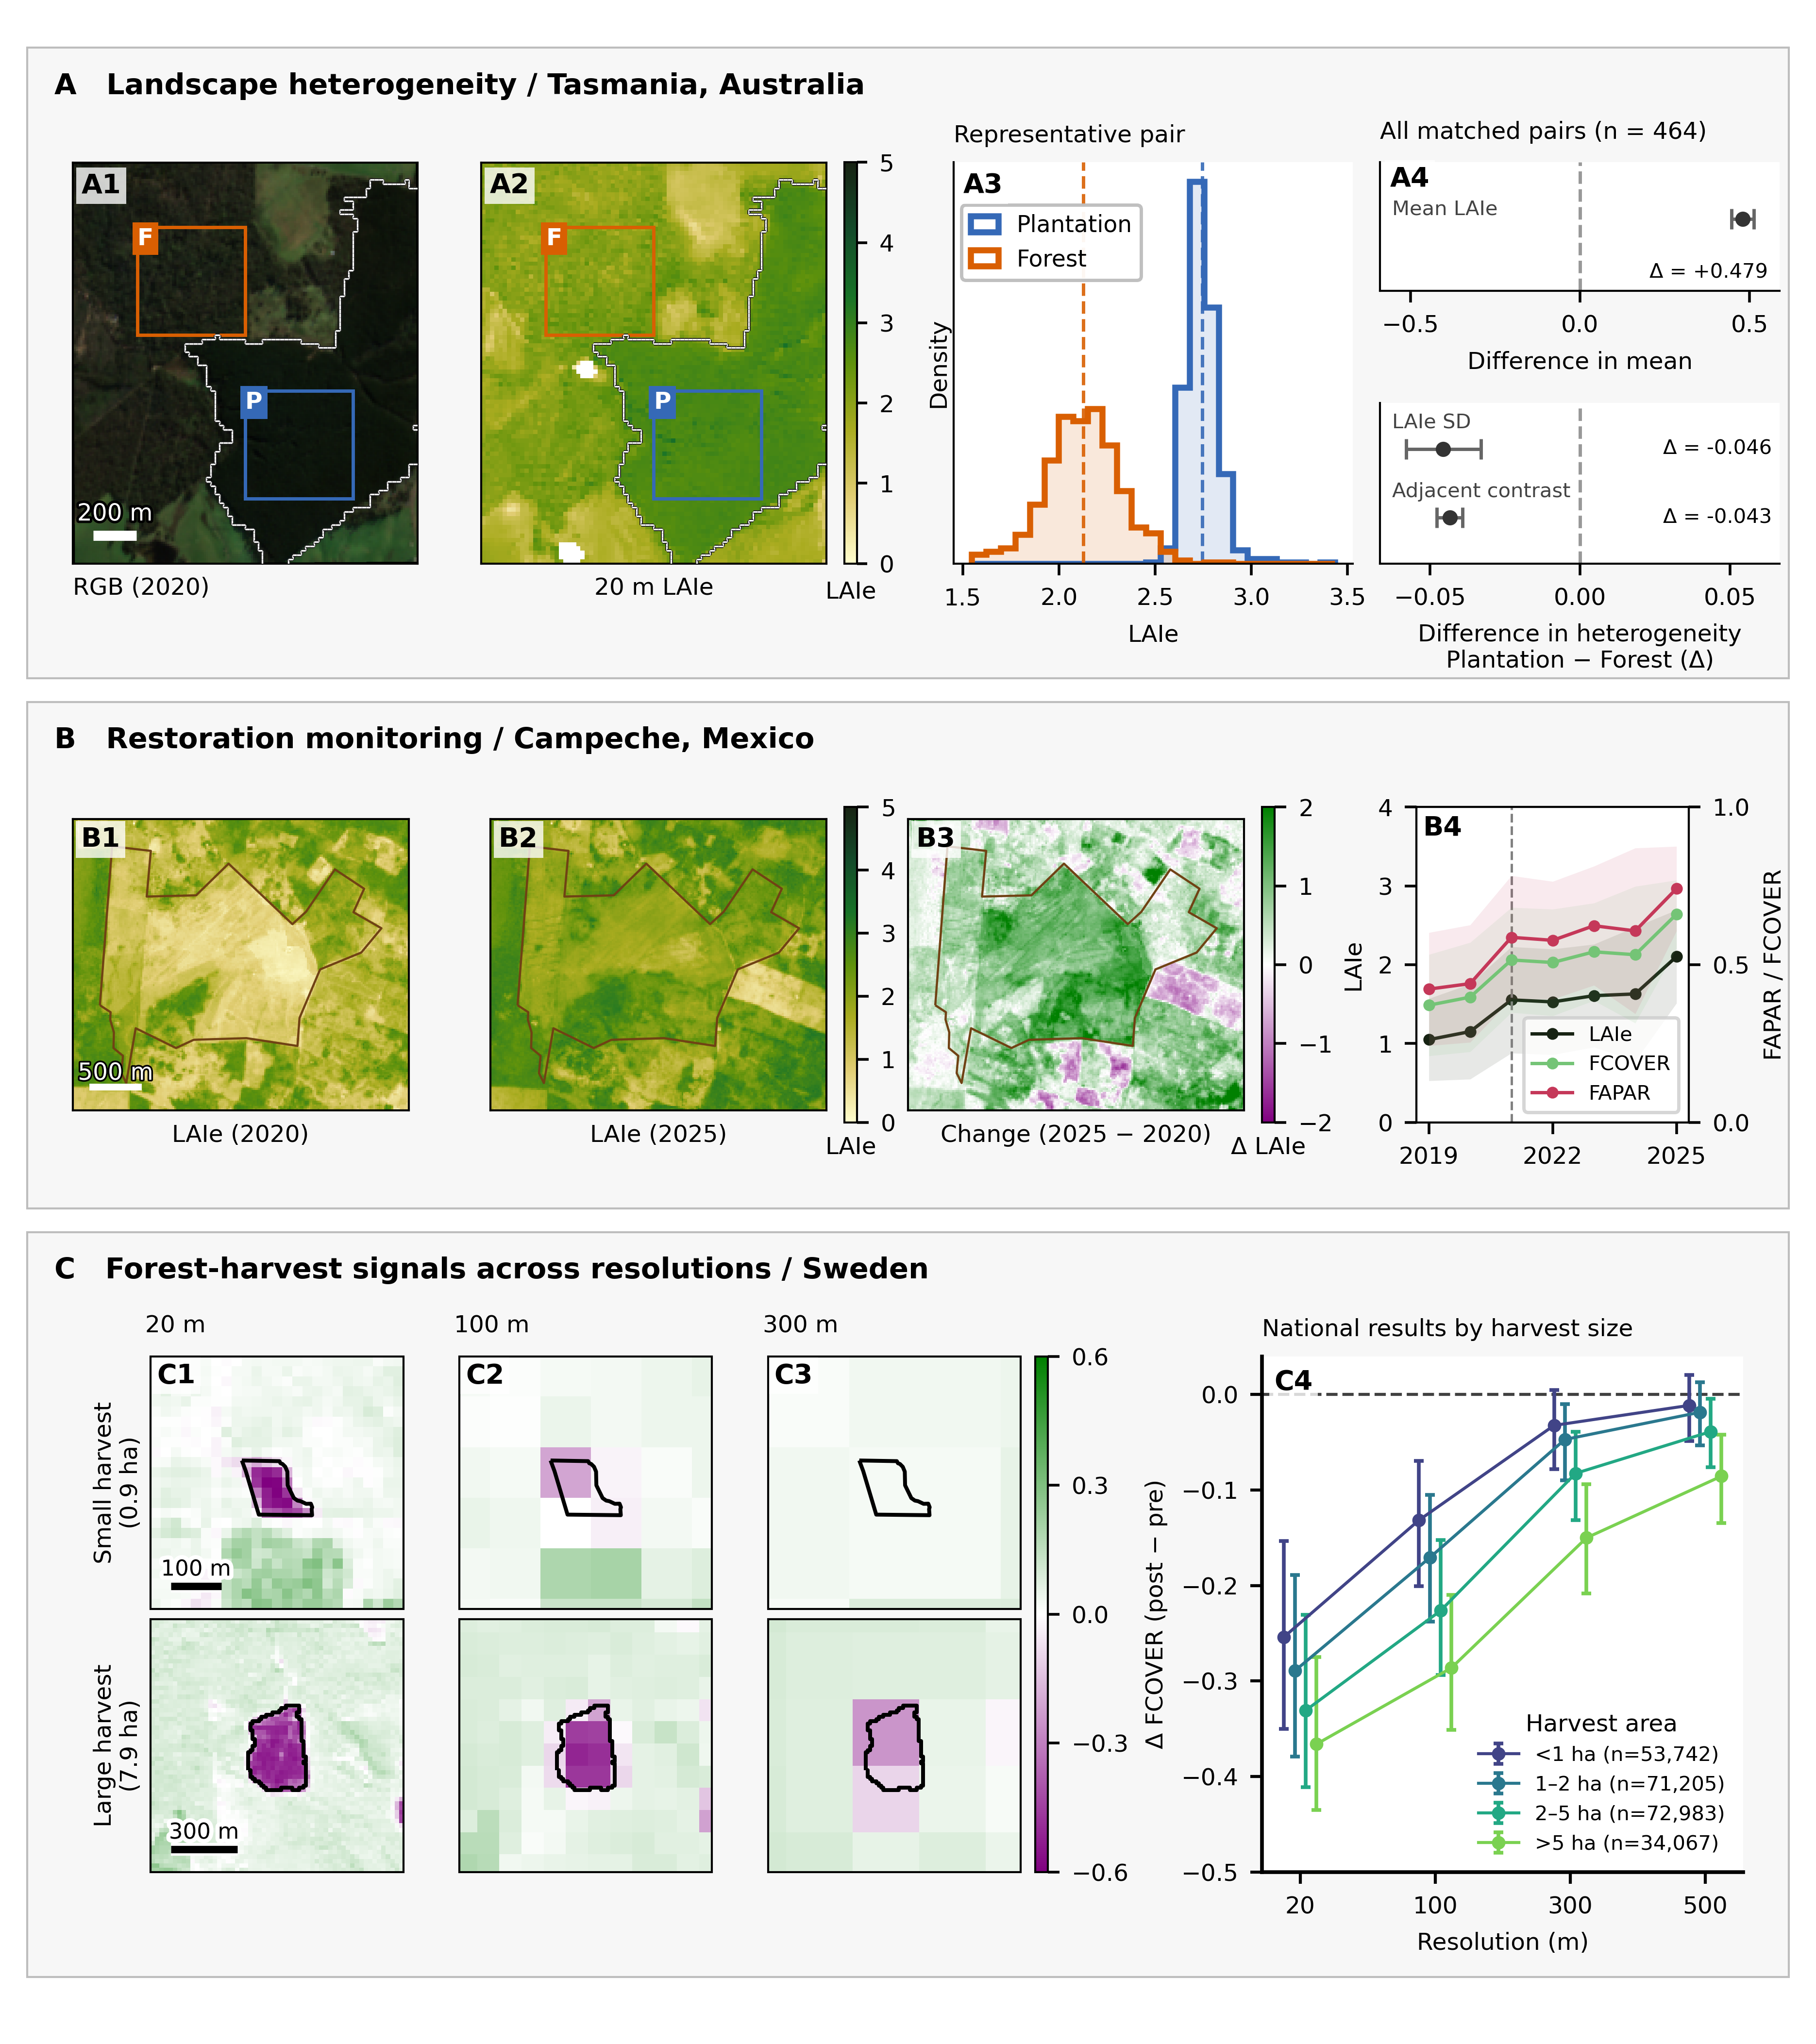

Write Python code to recreate this figure.
#!/usr/bin/env python3
"""Render Figure 4A–C in one Matplotlib figure, using original scientific inputs."""

from __future__ import annotations

import argparse
import json
import os
import sys
from functools import cache
from io import BytesIO
from pathlib import Path

import ee
import geopandas as gpd
import matplotlib.colors as mcolors
import matplotlib.patheffects as path_effects
import matplotlib.pyplot as plt
import numpy as np
import pandas as pd
import rasterio
import requests
from matplotlib.collections import LineCollection
from matplotlib.colors import TwoSlopeNorm
from matplotlib.patches import Rectangle
from PIL import Image
from rasterio.plot import plotting_extent
from rasterio.windows import Window, from_bounds
from rasterio.windows import bounds as window_bounds

PLANTATION_COLOR = "#3569B7"
CONTROL_COLOR = "#D95F02"
LAIE_COLORS = [
    "#fffdcd",
    "#e1cd73",
    "#aaac20",
    "#5f920c",
    "#187328",
    "#144b2a",
    "#172313",
]
LAIE_CMAP = mcolors.LinearSegmentedColormap.from_list("lai", LAIE_COLORS, N=256)
LAIE_NORM = mcolors.Normalize(vmin=0, vmax=5.0, clip=True)
METRICS = {
    "mean": "Mean LAIe",
    "sd": "LAIe SD",
    # "rao_q": "Rao's Q",
    "adjacent_difference": "Adjacent contrast",
}

# FONT_SIZE_AXES = 7
# FONT_SIZE_LEGEND = 6


ROOT = Path(__file__).resolve().parents[2]
HERE = Path(__file__).resolve().parent
CHANGE_CMAP = mcolors.LinearSegmentedColormap.from_list(
    "change", ["purple", "white", "green"], N=257
)


def centered_window(row: int, col: int, size: int) -> Window:
    half = size // 2
    return Window(col - half, row - half, size, size)


def read_laie_window(src, row: int, col: int, size: int, scale: float) -> np.ndarray:
    data = src.read(1, window=centered_window(row, col, size), masked=True)
    return np.asarray(data.filled(np.nan), dtype=float) * scale


def stretch_rgb(data: np.ma.MaskedArray) -> np.ndarray:
    image = np.moveaxis(data.filled(np.nan).astype(float), 0, -1)
    output = np.zeros_like(image)
    for band in range(3):
        values = image[..., band]
        valid = np.isfinite(values)
        if not valid.any():
            continue
        low, high = np.nanpercentile(values, (2, 98))
        output[..., band] = np.clip((values - low) / max(high - low, 1e-12), 0, 1)
    output[~np.isfinite(image).all(axis=2)] = 1
    return output


def bootstrap_mean(values: np.ndarray, samples: int, rng) -> tuple[float, float, float]:
    """Return the mean paired difference and its percentile bootstrap interval."""
    observed = values.mean()
    estimates = np.empty(samples)
    chunk = 2_000
    for start in range(0, samples, chunk):
        stop = min(start + chunk, samples)
        boot = values[rng.integers(0, len(values), size=(stop - start, len(values)))]
        estimates[start:stop] = boot.mean(axis=1)
    lower, upper = np.quantile(estimates, (0.025, 0.975))
    return float(observed), float(lower), float(upper)


def add_window_boxes(ax, pair, transform, size: int) -> None:
    for prefix, color, short_label in (
        ("plant", PLANTATION_COLOR, "P"),
        ("control", CONTROL_COLOR, "F"),
    ):
        window = centered_window(
            int(getattr(pair, f"{prefix}_row")),
            int(getattr(pair, f"{prefix}_col")),
            size,
        )
        left, bottom, right, top = window_bounds(window, transform)
        ax.add_patch(
            Rectangle(
                (left, bottom),
                right - left,
                top - bottom,
                fill=False,
                edgecolor=color,
                linewidth=1.0,
            )
        )
        ax.text(
            left,
            top,
            short_label,
            color="white",
            # fontsize=7,
            fontweight="bold",
            ha="left",
            va="top",
            bbox={"facecolor": color, "edgecolor": "none", "pad": 1.5},
        )


def add_scale_bar(ax, length_m: float = 200) -> None:
    xmin, xmax = ax.get_xlim()
    ymin, ymax = ax.get_ylim()
    x = xmin + 0.06 * (xmax - xmin)
    y = ymin + 0.07 * (ymax - ymin)
    ax.plot(
        [x, x + length_m], [y, y], color="white", linewidth=3, solid_capstyle="butt"
    )
    ax.text(
        x + length_m / 2,
        y + 0.025 * (ymax - ymin),
        f"{int(length_m)} m",
        color="white",
        ha="center",
        va="bottom",
        # fontsize=7,
        path_effects=[path_effects.withStroke(linewidth=1.5, foreground="black")],
    )


def add_jrc_forest_boundaries(
    ax, jrc_crop: np.ma.MaskedArray, extent: tuple[float, float, float, float]
) -> None:
    """Draw a white outline around JRC plantation pixels (class 20)."""
    values = jrc_crop.filled(0)
    plantation = values == 20
    rows, cols = values.shape
    left, right, bottom, top = extent
    pixel_width = (right - left) / cols
    pixel_height = (top - bottom) / rows
    segments = []

    # Interfaces between horizontally adjacent pixels (vertical line segments).
    vertical = plantation[:, :-1] != plantation[:, 1:]
    for row, col in np.argwhere(vertical):
        x = left + (col + 1) * pixel_width
        y_top = top - row * pixel_height
        segments.append(((x, y_top), (x, y_top - pixel_height)))

    # Interfaces between vertically adjacent pixels (horizontal line segments).
    horizontal = plantation[:-1, :] != plantation[1:, :]
    for row, col in np.argwhere(horizontal):
        x_left = left + col * pixel_width
        y = top - (row + 1) * pixel_height
        segments.append(((x_left, y), (x_left + pixel_width, y)))

    if segments:
        boundary = LineCollection(
            segments,
            colors="white",
            linewidths=0.45,
            linestyles="solid",
            zorder=3,
        )
        boundary.set_path_effects(
            [path_effects.withStroke(linewidth=1.0, foreground="#222222")]
        )
        ax.add_collection(boundary)


@cache
def get_sentinel2_rgb(
    geometry_bounds: tuple[float, float, float, float],
    geometry_crs: str = "EPSG:4326",
    *,
    start_date: str = "2020-01-01",
    end_date: str = "2021-01-01",
    dimensions: int = 1200,
    cloud_score_threshold: float = 0.65,
    reflectance_min: float = 0,
    reflectance_max: float = 2500,
    gamma: float = 1.1,
) -> np.ndarray:
    """
    Create and download a cloud-masked Sentinel-2 RGB median composite.

    Parameters
    ----------
    geometry
        Earth Engine geometry defining the requested area.
    start_date, end_date
        Half-open temporal interval [start_date, end_date).
    dimensions
        Maximum thumbnail dimension in pixels. The aspect ratio is retained.
    cloud_score_threshold
        Minimum Cloud Score+ ``cs_cdf`` value. Higher values retain only
        clearer pixels.
    reflectance_min, reflectance_max
        Visualization range for Sentinel-2 reflectance scaled by 10,000.
    gamma
        RGB visualization gamma.

    Returns
    -------
    np.ndarray
        RGB image with shape (height, width, 3) and dtype uint8.
    """

    ee.Initialize()
    geometry = ee.Geometry.Rectangle(geometry_bounds, proj=geometry_crs, geodesic=False)

    sentinel2 = (
        ee.ImageCollection("COPERNICUS/S2_SR_HARMONIZED")
        .filterBounds(geometry)
        .filterDate(start_date, end_date)
        .filter(ee.Filter.lt("CLOUDY_PIXEL_PERCENTAGE", 80))
        .linkCollection(
            ee.ImageCollection("GOOGLE/CLOUD_SCORE_PLUS/V1/S2_HARMONIZED"),
            ["cs_cdf"],
        )
    )

    def mask_image(image: ee.Image) -> ee.Image:
        # Cloud Score+ mask
        clear = image.select("cs_cdf").gte(cloud_score_threshold)

        # Additional Sentinel-2 Scene Classification Layer screening
        scl = image.select("SCL")
        valid_scl = (
            scl.neq(1)  # saturated/defective
            .And(scl.neq(3))  # cloud shadow
            .And(scl.neq(8))  # medium-probability cloud
            .And(scl.neq(9))  # high-probability cloud
            .And(scl.neq(10))  # cirrus
            .And(scl.neq(11))  # snow/ice
        )

        return image.updateMask(clear.And(valid_scl)).select(["B4", "B3", "B2"])

    rgb_composite = sentinel2.map(mask_image).median().clip(geometry)

    # Convert reflectance bands into a rendered 8-bit RGB image.
    visualized = rgb_composite.visualize(
        bands=["B4", "B3", "B2"],
        min=reflectance_min,
        max=reflectance_max,
        gamma=gamma,
    )

    thumbnail_url = visualized.getThumbURL(
        {
            "region": geometry,
            "dimensions": dimensions,
            "format": "png",
        }
    )

    response = requests.get(thumbnail_url, timeout=120)
    response.raise_for_status()

    return np.asarray(Image.open(BytesIO(response.content)).convert("RGB"))


def draw_a(fig, args, bottom, height):
    if args.window_pixels % 2 == 0:
        raise ValueError("window-pixels must be odd.")

    pairs = gpd.read_file(args.pairs, layer=args.pairs_layer)
    metrics = pd.read_csv(args.metrics)
    if "passes_valid_fraction" in metrics.columns:
        passed = metrics["passes_valid_fraction"]
        if passed.dtype != bool:
            passed = passed.astype(str).str.lower().eq("true")
        metrics = metrics.loc[passed].copy()

    if args.pair_id is None:
        median_sd = metrics["difference_sd"].median()
        example_id = int(
            metrics.loc[
                (metrics["difference_sd"] - median_sd).abs().idxmin(), "pair_id"
            ]
        )
    else:
        example_id = args.pair_id
    selected = pairs.loc[pairs["pair_id"] == example_id]
    if len(selected) != 1:
        raise ValueError(f"Expected exactly one pair with pair_id={example_id}.")
    pair = next(selected.itertuples(index=False))

    with rasterio.open(args.laie) as laie_src:
        if pairs.crs != laie_src.crs:
            raise ValueError("Pairs and LAIe raster must use the same CRS.")
        p_window = centered_window(
            int(pair.plant_row), int(pair.plant_col), args.window_pixels
        )
        c_window = centered_window(
            int(pair.control_row), int(pair.control_col), args.window_pixels
        )
        p_bounds = window_bounds(p_window, laie_src.transform)
        c_bounds = window_bounds(c_window, laie_src.transform)
        crop_bounds = (
            min(p_bounds[0], c_bounds[0]) - args.padding_m,
            min(p_bounds[1], c_bounds[1]) - args.padding_m,
            max(p_bounds[2], c_bounds[2]) + args.padding_m,
            max(p_bounds[3], c_bounds[3]) + args.padding_m,
        )
        laie_crop_window = from_bounds(*crop_bounds, transform=laie_src.transform)
        laie_crop = laie_src.read(1, window=laie_crop_window, masked=True).astype(float)
        laie_crop *= args.laie_scale_factor
        laie_extent = plotting_extent(
            laie_crop, laie_src.window_transform(laie_crop_window)
        )
        plantation_values = read_laie_window(
            laie_src,
            int(pair.plant_row),
            int(pair.plant_col),
            args.window_pixels,
            args.laie_scale_factor,
        ).ravel()
        control_values = read_laie_window(
            laie_src,
            int(pair.control_row),
            int(pair.control_col),
            args.window_pixels,
            args.laie_scale_factor,
        ).ravel()
        plantation_values = plantation_values[np.isfinite(plantation_values)]
        control_values = control_values[np.isfinite(control_values)]
        laie_transform = laie_src.transform
        laie_crs = laie_src.crs

    with rasterio.open(args.jrc) as jrc_src:
        if jrc_src.crs != laie_crs:
            raise ValueError("JRC and LAIe rasters must use the same CRS.")
        if jrc_src.transform != laie_transform:
            raise ValueError("JRC and LAIe rasters must use the same grid transform.")
        jrc_crop = jrc_src.read(1, window=laie_crop_window, masked=True)

    rgb_path = ROOT / f"analysis/04a_forest_heterogeneity/temp/rgb_{example_id}.pkl"
    if os.path.exists(rgb_path):
        from pickle import load

        with open(rgb_path, "rb") as f:
            rgb = load(f)
    else:
        rgb = get_sentinel2_rgb(
            geometry_bounds=crop_bounds,
            geometry_crs=laie_crs.to_string(),
            start_date="2020-01-01",
            end_date="2021-01-01",
            dimensions=1500,
        )

        rgb_path.parent.mkdir(parents=True, exist_ok=True)
        # Save the downloaded RGB for subsequent runs.
        from pickle import dump

        with open(rgb_path, "wb") as f:
            dump(rgb, f)

    left, map_bottom, right, top = crop_bounds
    rgb_extent = (left, right, map_bottom, top)

    axes = [
        panel(fig, x, bottom, width, height)
        for x, width in [(0.04, 0.19), (0.265, 0.19), (0.525, 0.22)]
    ]
    ax_d_mean = panel(fig, 0.76, bottom + height * 0.68, 0.22, height * 0.32)
    ax_d_heterogeneity = panel(fig, 0.76, bottom, 0.22, height * 0.40)
    colorbar_ax = panel(fig, 0.465, bottom, 0.007, height)

    # A: RGB context.
    axes[0].imshow(
        rgb,
        extent=rgb_extent,
        origin="upper",
    )
    add_jrc_forest_boundaries(axes[0], jrc_crop, laie_extent)

    add_window_boxes(
        axes[0],
        pair,
        laie_transform,
        args.window_pixels,
    )

    add_scale_bar(axes[0])
    # axes[0].set_title("RGB (2020)", loc="left", pad=7)
    axes[0].set_xlabel("RGB (2020)", loc="left")
    axes[0].set_xticks([])
    axes[0].set_yticks([])

    # B: LAIe map on a fixed, publication-wide scale.
    image = axes[1].imshow(
        laie_crop,
        extent=laie_extent,
        origin="upper",
        cmap=LAIE_CMAP,
        norm=LAIE_NORM,
    )
    add_jrc_forest_boundaries(axes[1], jrc_crop, laie_extent)
    add_window_boxes(axes[1], pair, laie_transform, args.window_pixels)
    # axes[1].set_title("20 m LAIe", loc="left", pad=7)
    axes[1].set_xlabel("20 m LAIe")
    # A dedicated layout column keeps the scale clear of the raster panel.
    colorbar = fig.colorbar(image, cax=colorbar_ax, orientation="vertical")
    colorbar.ax.tick_params(labelsize=7, length=3)
    # colorbar.ax.set_xlabel(r"LAIe", fontsize=FONT_SIZE_AXES, labelpad=5)
    colorbar.ax.set_xlabel(r"LAIe", labelpad=5)
    # set the colorbar label at bottom
    # colorbar.set_label("LAIe", fontsize=6.5, labelpad=5)

    # C: common-bin distributions within the representative matched pair.
    combined = np.concatenate((plantation_values, control_values))
    bins = np.histogram_bin_edges(combined, bins=25)
    for values, color, label in (
        (plantation_values, PLANTATION_COLOR, "Plantation"),
        (control_values, CONTROL_COLOR, "Forest"),
    ):
        axes[2].hist(values, bins=bins, density=True, color=color, alpha=0.14)
        axes[2].hist(
            values,
            bins=bins,
            density=True,
            histtype="step",
            color=color,
            linewidth=1.8,
            label=label,
            # label=(f"{label}\nmean={values.mean():.2f}, SD={values.std(ddof=1):.2f}"),
        )
        axes[2].axvline(
            values.mean(), color=color, linewidth=1.0, linestyle="--", alpha=0.9
        )
    axes[2].set_ylim(0, axes[2].get_ylim()[1])
    axes[2].spines[["top", "right"]].set_visible(False)
    axes[2].set_xlabel("LAIe")
    axes[2].set_ylabel("Density", labelpad=1)
    axes[2].set_yticks([])
    # axes[2].set_title(f"Representative pair (ID {example_id})", loc="left", pad=7)
    axes[2].legend(
        loc="center left",
        bbox_to_anchor=(0.02, 0.8),
        frameon=True,
        facecolor="white",
        edgecolor="#bdbdbd",
        framealpha=0.95,
        fontsize=6.8,
        handlelength=1.2,
        borderaxespad=0,
    )

    # D: raw paired differences on separate scales for level and heterogeneity.
    rng = np.random.default_rng(args.seed)
    effect_rows = []
    for metric, label in METRICS.items():
        values = metrics[f"difference_{metric}"].dropna().to_numpy(float)
        mean, lower, upper = bootstrap_mean(values, args.bootstrap_samples, rng)
        effect_rows.append((label, mean, lower, upper))

    for ax, rows, y_positions, y_labels, xlabel in (
        (
            ax_d_mean,
            effect_rows[:1],
            np.array([0.0]),
            ["Mean LAIe"],
            "Difference in mean",
        ),
        (
            ax_d_heterogeneity,
            effect_rows[1:],
            np.array([0.25, 0.85]),
            ["LAIe SD", "Adjacent\ncontrast"],
            "Difference (LAIe)",
        ),
    ):
        effects = np.array([row[1] for row in rows])
        lower = np.array([row[2] for row in rows])
        upper = np.array([row[3] for row in rows])
        limit = 1.15 * np.max(np.abs(np.concatenate((lower, upper))))
        ax.errorbar(
            effects,
            y_positions,
            xerr=np.vstack((effects - lower, upper - effects)),
            fmt="o",
            color="#333333",
            ecolor="#666666",
            capsize=3,
            markersize=3.5,
        )
        ax.axvline(0, color="#999999", linestyle="--", linewidth=1)
        ax.set_yticks([])
        for yi, label in zip(y_positions, y_labels):
            ax.text(
                0.03,
                yi if len(rows) == 1 else yi - 0.14,
                label.replace("\n", " "),
                transform=ax.get_yaxis_transform(),
                va="bottom",
                fontsize=6,
                color="#444444",
            )
        ax.set_xlim(-limit, limit)
        ax.set_xticks([-0.5, 0, 0.5] if len(rows) == 1 else [-0.05, 0, 0.05])
        ax.set_xlabel(xlabel)
        ax.grid(axis="y", color="#dddddd", linewidth=0.6, zorder=0)
        ax.spines[["top", "right"]].set_visible(False)
        for yi, row in zip(y_positions, rows, strict=True):
            if len(rows) == 1:
                ax.text(
                    0.97,
                    0.10,
                    f"Δ = {row[1]:+.3f}",
                    transform=ax.transAxes,
                    ha="right",
                    fontsize=6,
                )
            else:
                ax.text(
                    0.98,
                    yi,
                    f"Δ = {row[1]:+.3f}",
                    transform=ax.get_yaxis_transform(),
                    ha="right",
                    va="center",
                    fontsize=6,
                )

    ax_d_mean.set_ylim(0.48, -0.38)
    ax_d_heterogeneity.set_ylim(1.25, -0.15)
    ax_d_heterogeneity.set_xlabel(
        "Difference in heterogeneity\nPlantation − Forest (Δ)", fontsize=7
    )
    ax_d_mean.set_title(f"All matched pairs (n = {len(metrics)})", loc="left", pad=7)

    for label, ax in zip(("A1", "A2", "A3", "A4"), [*axes, ax_d_mean]):
        panel_label(ax, label)
    for ax in axes[:2]:
        ax.set_xticks([])
        ax.set_yticks([])
    axes[2].set_title("Representative pair", loc="left")
    # ax_d_mean.set_title(f"{len(metrics)} matched pairs", loc="left")
    if len(metrics) != 464:
        raise ValueError(f"Expected 464 valid matched pairs; found {len(metrics)}")


def panel(fig, x, y, width, height):
    return fig.add_axes([x, y, width, height])


def panel_label(ax, text):
    ax.text(
        0.025,
        0.975,
        text,
        transform=ax.transAxes,
        va="top",
        ha="left",
        fontsize=8,
        weight="bold",
        color="black",
        zorder=20,
        bbox=dict(facecolor="white", edgecolor="none", alpha=0.8, pad=1.5),
    )


def load_campeche(args):
    """Cache unannotated map rasters and original 100 m annual statistics."""
    cache_dir = args.cache_dir
    cache_dir.mkdir(parents=True, exist_ok=True)
    metadata = cache_dir / "campeche.json"
    paths = [cache_dir / f"campeche_{name}.png" for name in ("2020", "2025", "change")]
    if metadata.exists() and all(p.exists() for p in paths) and not args.refresh:
        return json.loads(metadata.read_text()), [
            np.asarray(Image.open(p)) for p in paths
        ]
    # Use the notebook's geometry, asset versions, scaling, and annual reducer.
    sys.path.insert(0, str(ROOT / "revision-figures"))
    from utils.plotting_utils import get_geometries, get_imgc, get_time_series

    ee.Initialize(project=args.ee_project)
    geom = get_geometries()["campeche"]
    bounds = geom.buffer(300).bounds()
    ring = bounds.coordinates().getInfo()[0]
    extent = [
        min(p[0] for p in ring),
        max(p[0] for p in ring),
        min(p[1] for p in ring),
        max(p[1] for p in ring),
    ]
    pre, post = [
        get_imgc("laie", year=y, resolution="20m", version="v03")
        .filterBounds(bounds)
        .first()
        .select("laie_mean")
        .divide(1000)
        for y in (2020, 2025)
    ]
    images = []
    for img, path, vis in zip(
        [pre, post, post.subtract(pre)],
        paths,
        [dict(min=0, max=5, palette=LAIE_COLORS)] * 2
        + [dict(min=-2, max=2, palette=["800080", "ffffff", "008000"])],
    ):
        url = img.visualize(**vis).getThumbURL(
            dict(region=bounds, dimensions=1500, format="png")
        )
        response = requests.get(url, timeout=120)
        response.raise_for_status()
        image = Image.open(BytesIO(response.content)).convert("RGBA")
        image.save(path)
        images.append(np.asarray(image))
    series = {}
    for trait in ("laie", "fcover", "fapar"):
        ts = get_time_series(trait, geom, resolution="20m")
        ts = ts.loc[ts.index <= 2025]
        series[trait] = dict(
            year=ts.index.tolist(),
            mean=ts[f"{trait}_mean"].tolist(),
            sd=ts[f"{trait}_stdDev"].tolist(),
        )
    data = dict(extent=extent, geometry=geom.getInfo(), series=series)
    metadata.write_text(json.dumps(data, indent=2))
    return data, images


def draw_b(fig, args, bottom, height):
    from shapely.geometry import shape

    data, images = load_campeche(args)
    axes = [panel(fig, x, bottom, 0.185, height) for x in (0.04, 0.27, 0.50)]
    for i, (ax, pixels, title) in enumerate(
        zip(axes, images, ["LAIe (2020)", "LAIe (2025)", "Change (2025 − 2020)"])
    ):
        ax.imshow(pixels, extent=data["extent"], interpolation="nearest")
        gpd.GeoSeries([shape(data["geometry"])]).boundary.plot(
            ax=ax, color="#704214", linewidth=0.65
        )
        ax.set_aspect(1 / np.cos(np.deg2rad(np.mean(data["extent"][2:]))))
        ax.set_xticks([])
        ax.set_yticks([])
        # ax.set_title(title, loc="left")
        ax.set_xlabel(title)
        panel_label(ax, f"B{i + 1}")
    # Ellipsoidal geodesic distance, rather than a hard-coded pixel length.
    from pyproj import Geod

    left, right, lower, upper = data["extent"]
    x, y = left + 0.06 * (right - left), lower + 0.08 * (upper - lower)
    x2, _, _ = Geod(ellps="WGS84").fwd(x, y, 90, 500)
    axes[0].plot([x, x2], [y, y], color="white", lw=2)
    axes[0].text(
        (x + x2) / 2,
        y + 0.025 * (upper - lower),
        "500 m",
        color="white",
        ha="center",
        fontsize=7,
        path_effects=[path_effects.withStroke(linewidth=1, foreground="black")],
    )
    for x, cmap, norm, label in [
        (0.465, LAIE_CMAP, LAIE_NORM, "LAIe"),
        (0.695, CHANGE_CMAP, TwoSlopeNorm(0, -2, 2), "Δ LAIe"),
    ]:
        cb = fig.colorbar(
            plt.cm.ScalarMappable(norm=norm, cmap=cmap),
            cax=panel(fig, x, bottom, 0.007, height),
            ticks=[0, 1, 2, 3, 4, 5] if label == "LAIe" else [-2, -1, 0, 1, 2],
        )
        # cb.ax.set_title(label, fontsize=6.5, pad=5)
        cb.ax.set_xlabel(
            label,
        )
    ax = panel(fig, 0.78, bottom, 0.15, height)
    right_ax = ax.twinx()
    for trait, color, target in [
        ("laie", "#172313", ax),
        ("fcover", "#74c476", right_ax),
        ("fapar", "#c53859", right_ax),
    ]:
        ts = data["series"][trait]
        year, mean, sd = [np.asarray(ts[k]) for k in ("year", "mean", "sd")]
        target.plot(
            year,
            mean,
            color=color,
            marker="o",
            markersize=2.5,
            label=trait.upper() if trait != "laie" else "LAIe",
        )
        target.fill_between(
            year, mean - sd, mean + sd, color=color, alpha=0.1, linewidth=0
        )
    ax.axvline(2021, color="grey", linestyle="--", lw=0.7)
    ax.set(
        ylim=(0, 4),
        ylabel="LAIe",
        # xlabel="Year",
        xticks=[2019, 2022, 2025],
        yticks=[0, 1, 2, 3, 4],
    )
    right_ax.set(ylim=(0, 1), ylabel="FAPAR / FCOVER", yticks=[0, 0.5, 1])
    handles, labels = ax.get_legend_handles_labels()
    h2, l2 = right_ax.get_legend_handles_labels()
    ax.legend(handles + h2, labels + l2, loc="lower right", fontsize=6)
    # ax.set_title("Annual trajectory", loc="left")
    panel_label(ax, "B4")


def draw_c(fig, args, bottom, height):
    import importlib.util

    source = ROOT / "analysis/04b_forest_disturbance/analysis"
    sys.path.insert(0, str(source))
    spec = importlib.util.spec_from_file_location(
        "harvest_row", source / "03_create_figure4_row_c_final.py"
    )
    harvest = importlib.util.module_from_spec(spec)
    spec.loader.exec_module(harvest)
    harvest.DIFFERENCE_CMAP = CHANGE_CMAP
    polygons = (
        gpd.read_file(harvest.POLYGON_PATH)
        .to_crs(harvest.EPSG_EXAMPLES)
        .set_index("disturbance_id")
    )
    # C1–C3 are resolution columns, each containing both fixed examples.
    for j, (resolution, x) in enumerate(zip([20, 100, 300], [0.08, 0.25, 0.42])):
        for i, (identifier, name) in enumerate(
            zip(harvest.DISTURBANCE_IDS, ["Small harvest", "Large harvest"])
        ):
            polygon = polygons.loc[identifier]
            y = bottom + (height * 0.51 if i == 0 else 0)
            ax = panel(fig, x, y, 0.145, height * 0.49)
            image = harvest.plot_difference_map(
                ax,
                polygon,
                resolution,
                harvest.adaptive_map_bounds(polygon.geometry),
                harvest.EPSG_EXAMPLES,
                harvest.MGRS_EXAMPLES[i],
                add_ruler=(j == 0),
            )
            image.set_norm(TwoSlopeNorm(0, -0.6, 0.6))

            ax.add_patch(
                Rectangle(
                    (0, 0),
                    1,
                    1,
                    transform=ax.transAxes,
                    fill=False,
                    edgecolor="black",
                    linewidth=0.6,
                    clip_on=False,
                    zorder=20,
                )
            )
            for text in ax.texts:
                text.set_fontsize(6.5)
                text.set_fontweight("normal")
            if i == 0:
                fig.text(
                    x,
                    bottom + height + 2 / 214,
                    f"{resolution} m",
                    fontsize=7,
                    va="bottom",
                )
                panel_label(ax, f"C{j + 1}")
            if j == 0:
                ax.text(
                    -0.13,
                    0.5,
                    f"{name}\n({polygon['area_ha']:.1f} ha)",
                    rotation=90,
                    ha="center",
                    va="center",
                    transform=ax.transAxes,
                    # fontsize=6.0,
                )
    cb = fig.colorbar(
        image,
        cax=panel(fig, 0.570, bottom, 0.007, height),
        ticks=[-0.6, -0.3, 0, 0.3, 0.6],
    )
    # cb.ax.set_title("Δ FCOVER", fontsize=6.5, pad=5)
    ax = panel(fig, 0.695, bottom, 0.265, height)
    harvest.plot_summary(ax, pd.read_csv(harvest.SUMMARY_PATH))
    ax.set_title("National results by harvest size", loc="left", fontsize=7)
    ax.set_ylabel("Δ FCOVER (post − pre)", fontsize=7)
    ax.set_xlabel("Resolution (m)", fontsize=7)
    ax.tick_params(labelsize=7)
    for line in ax.lines:
        line.set_markersize(3)
        line.set_linewidth(0.9)
    handles, labels = ax.get_legend_handles_labels()
    ax.legend(
        handles,
        labels,
        title="Harvest area",
        fontsize=6,
        title_fontsize=7,
        frameon=False,
        loc="lower right",
    )
    panel_label(ax, "C4")


def parse_args():
    parser = argparse.ArgumentParser(description=__doc__)
    base = ROOT / "analysis/04a_forest_heterogeneity"
    for name, default in {
        "laie": base / "data/laie_tasmania/tasmania_laie_2020_20m.tif",
        "jrc": base / "data/JRC_GFT2020_V1_tasmania_match_laie20.tif",
        "pairs": base / "results/forest_window_matched_pairs.gpkg",
        "metrics": base / "results/matched_pair_laie_heterogeneity.csv",
        "output": HERE / "figure_4",
        "cache-dir": HERE / "cache",
    }.items():
        parser.add_argument(f"--{name}", type=Path, default=default)
    parser.add_argument("--ee-project", default="ee-speckerfelix")
    parser.add_argument(
        "--refresh", action="store_true", help="Refresh Campeche Earth Engine cache"
    )
    parser.add_argument("--pair-id", type=int, default=380)
    parser.add_argument("--pairs-layer", default="matched_pairs")
    parser.add_argument("--window-pixels", type=int, default=25)
    parser.add_argument("--padding-m", type=float, default=300)
    parser.add_argument("--laie-scale-factor", type=float, default=1)
    parser.add_argument("--bootstrap-samples", type=int, default=20000)
    parser.add_argument("--seed", type=int, default=42)
    parser.add_argument(
        "--dpi", type=int, default=500, help="Raster resolution; canvas is 190 × 214 mm"
    )
    return parser.parse_args()


def main():
    args = parse_args()
    if args.bootstrap_samples < 1 or args.window_pixels < 1 or args.dpi < 1:
        raise ValueError("Bootstrap samples, window pixels, and DPI must be positive")
    plt.rcParams.update(
        {
            "font.family": "DejaVu Sans",
            "font.size": 7,
            "axes.titlesize": 7,
            "axes.labelsize": 7,
            "xtick.labelsize": 7,
            "ytick.labelsize": 7,
            "legend.fontsize": 7,
            "axes.linewidth": 0.6,
            "lines.linewidth": 1,
            "pdf.fonttype": 42,
            "ps.fonttype": 42,
            "svg.fonttype": "none",
            "savefig.facecolor": "white",
        }
    )
    fig = plt.figure(figsize=(190 / 25.4, 214 / 25.4))
    # Fixed canvas: a 2.5 mm gap separates equal-width row containers.
    rows_mm = [
        (143.0, 66, 12, 42),  # A
        (87.5, 53, 9, 33),  # B: bottom +4, height −4, inset −4
        (7.0, 78, 11, 54),  # C: shift upward by 4
    ]
    titles = [
        "Landscape heterogeneity / Tasmania, Australia",
        "Restoration monitoring / Campeche, Mexico",
        "Forest-harvest signals across resolutions / Sweden",
    ]
    for i, (letter, title, draw) in enumerate(
        zip("ABC", titles, [draw_a, draw_b, draw_c])
    ):
        bottom_mm, height_mm, inset_mm, panel_height_mm = rows_mm[i]
        bottom = bottom_mm / 214
        row_height = height_mm / 214
        top = bottom + row_height
        fig.add_artist(
            Rectangle(
                (0.015, bottom),
                0.97,
                row_height,
                transform=fig.transFigure,
                facecolor="#F7F7F7",
                edgecolor="#BDBDBD",
                linewidth=0.6,
                zorder=-10,
            )
        )
        fig.text(
            0.03,
            top - 0.012,
            f"{letter}   {title}",
            va="top",
            fontsize=8.5,
            weight="bold",
        )
        print(f"Rendering Figure 4{letter}", flush=True)
        draw(fig, args, bottom + inset_mm / 214, panel_height_mm / 214)
    fig.canvas.draw()
    renderer = fig.canvas.get_renderer()
    for index, ax in enumerate(fig.axes):
        bounds = ax.get_tightbbox(renderer).transformed(fig.transFigure.inverted())
        if bounds.x0 < 0 or bounds.y0 < 0 or bounds.x1 > 1 or bounds.y1 > 1:
            raise RuntimeError(
                f"Axis {index} extends beyond the export canvas: {bounds.bounds}"
            )
    args.output.parent.mkdir(parents=True, exist_ok=True)
    for suffix in (".png", ".pdf", ".svg"):
        path = args.output.with_suffix(suffix)
        fig.savefig(path, dpi=args.dpi)
        print(f"Saved {path}")
    plt.close(fig)


if __name__ == "__main__":
    main()
